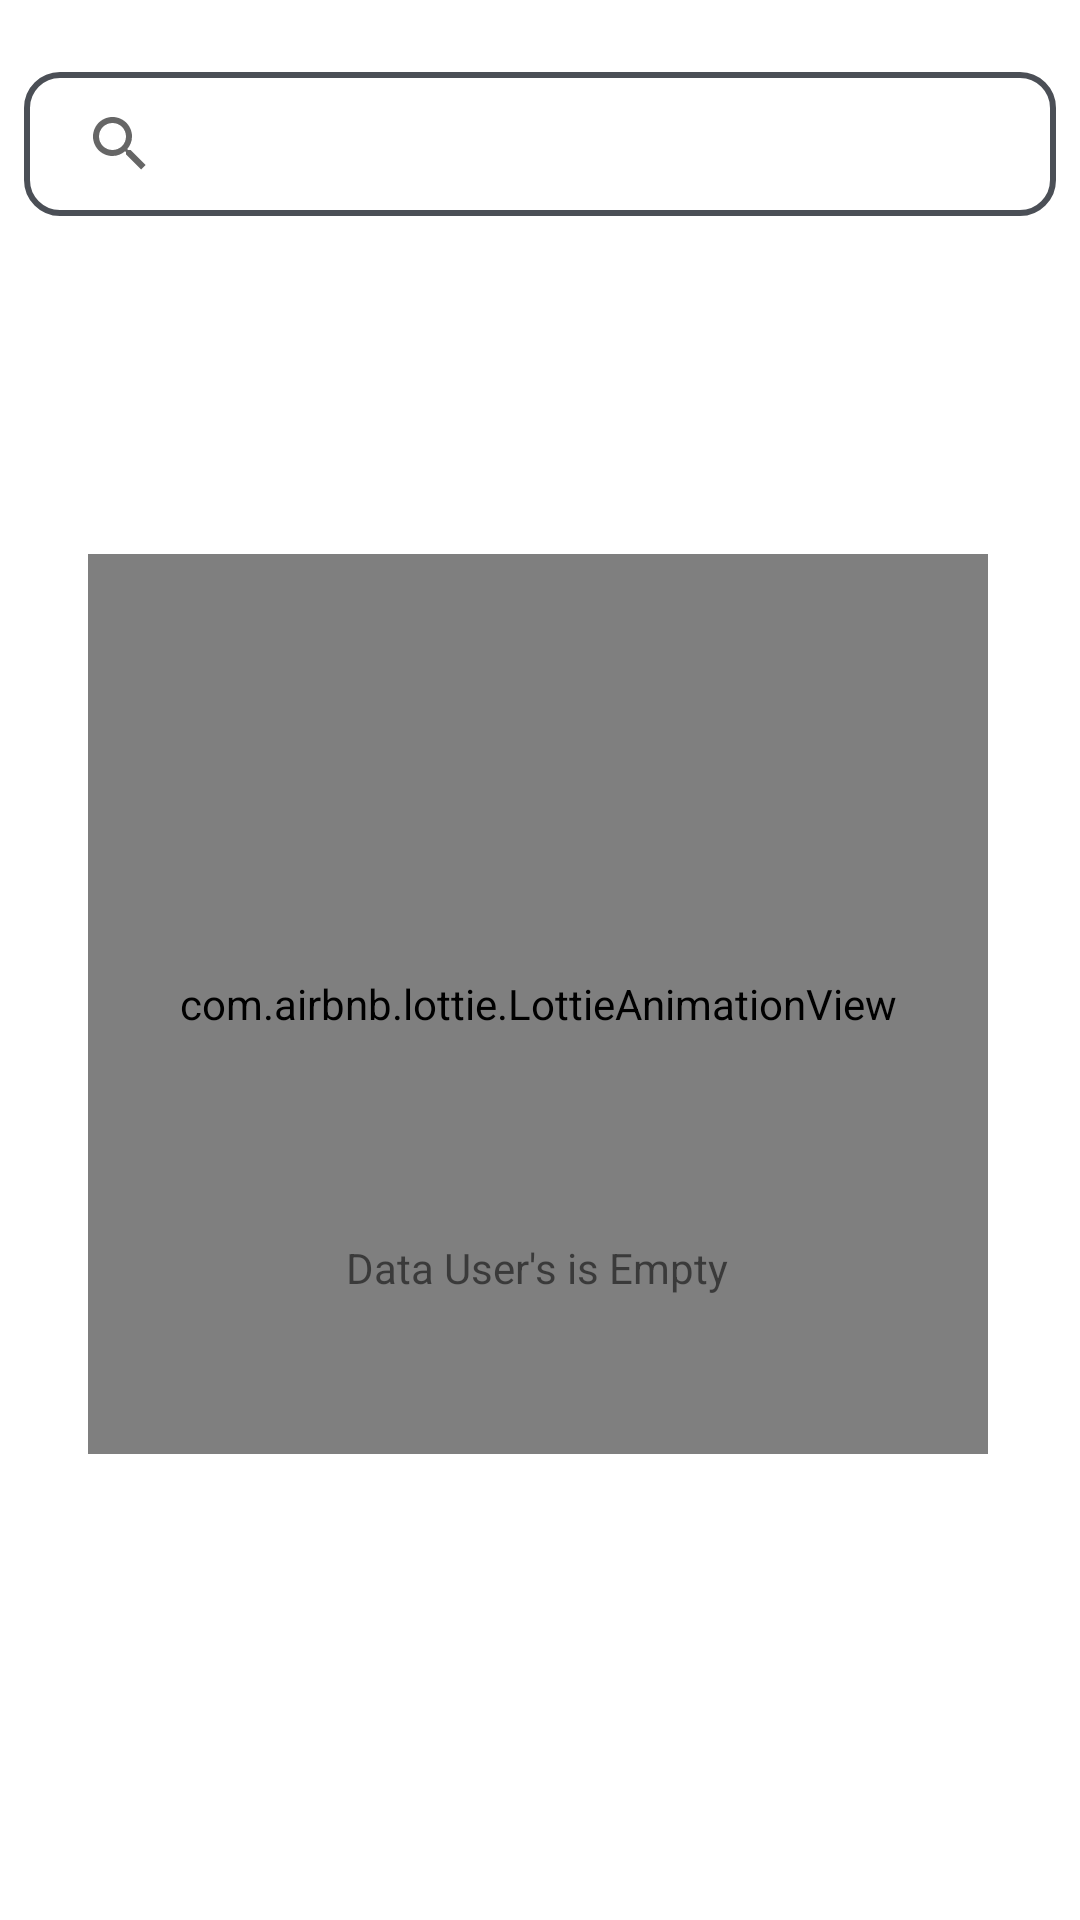

Android layout source for this screen:
<!-- AndroidManifest.xml: application theme Theme.GithubUserApp -->
<!-- res/layout/activity_main.xml -->
<?xml version="1.0" encoding="utf-8"?>
<androidx.constraintlayout.widget.ConstraintLayout xmlns:android="http://schemas.android.com/apk/res/android"
    xmlns:app="http://schemas.android.com/apk/res-auto"
    xmlns:tools="http://schemas.android.com/tools"
    android:layout_width="match_parent"
    android:layout_height="match_parent"
    android:id="@+id/frame_container"
    tools:context=".ui.MainActivity">

    <SearchView
        android:id="@+id/searchView"
        android:layout_width="match_parent"
        android:layout_height="wrap_content"
        android:layout_marginStart="8dp"
        android:layout_marginTop="24dp"
        android:layout_marginEnd="8dp"
        android:background="@drawable/searchview_background"
        android:iconifiedByDefault="false"
        android:queryBackground="@android:color/transparent"
        app:layout_constraintEnd_toEndOf="parent"
        app:layout_constraintHorizontal_bias="0.0"
        app:layout_constraintStart_toStartOf="parent"
        app:layout_constraintTop_toTopOf="parent"
        tools:ignore="MissingConstraints" />

    <androidx.recyclerview.widget.RecyclerView
        android:id="@+id/rv_usergithub"
        android:layout_width="0dp"
        android:layout_height="0dp"
        android:layout_marginTop="16dp"
        android:fillViewport="true"
        app:layout_constraintBottom_toBottomOf="parent"
        app:layout_constraintEnd_toEndOf="parent"
        app:layout_constraintStart_toStartOf="parent"
        app:layout_constraintTop_toBottomOf="@+id/searchView"
        tools:listitem="@layout/item_row_user_github" />

    <ProgressBar
        android:id="@+id/progressBar"
        style="?android:attr/progressBarStyle"
        android:layout_width="wrap_content"
        android:layout_height="wrap_content"
        android:visibility="gone"
        app:layout_constraintBottom_toBottomOf="parent"
        app:layout_constraintEnd_toEndOf="parent"
        app:layout_constraintStart_toStartOf="parent"
        app:layout_constraintTop_toBottomOf="@+id/searchView"
        tools:visibility="visible" />

    <include
        android:id="@+id/animationView"
        layout="@layout/layout_data_empty"
        android:layout_width="wrap_content"
        android:layout_height="wrap_content"
        app:layout_constraintBottom_toBottomOf="parent"
        app:layout_constraintEnd_toEndOf="parent"
        app:layout_constraintHorizontal_bias="0.491"
        app:layout_constraintStart_toStartOf="parent"
        app:layout_constraintTop_toBottomOf="@+id/searchView"
        app:layout_constraintVertical_bias="0.42" />

</androidx.constraintlayout.widget.ConstraintLayout>
<!-- res/layout/item_row_user_github.xml (included above) -->
<?xml version="1.0" encoding="utf-8"?>

<androidx.cardview.widget.CardView xmlns:android="http://schemas.android.com/apk/res/android"
    xmlns:card_view="http://schemas.android.com/apk/res-auto"
    xmlns:tools="http://schemas.android.com/tools"
    android:id="@+id/card_view"
    android:layout_width="match_parent"
    android:layout_height="wrap_content"
    android:layout_gravity="center"
    android:layout_marginLeft="8dp"
    android:layout_marginTop="4dp"
    android:layout_marginRight="8dp"
    android:layout_marginBottom="4dp"
    card_view:cardCornerRadius="4dp">

    <androidx.constraintlayout.widget.ConstraintLayout
        android:layout_width="match_parent"
        android:layout_height="wrap_content"
        android:padding="6dp">

        <ImageView
            android:id="@+id/img_item_photo"
            style="@style/ImageThumbnail"
            android:contentDescription="@string/thumbnail_user"
            card_view:layout_constraintBottom_toBottomOf="parent"
            card_view:layout_constraintStart_toStartOf="parent"
            card_view:layout_constraintTop_toTopOf="parent"
            tools:src="@tools:sample/avatars" />

        <TextView
            android:id="@+id/tv_item_username"
            style="@style/TextInList.primary"
            android:layout_toEndOf="@id/img_item_photo"
            card_view:layout_constraintBottom_toBottomOf="@+id/img_item_photo"
            card_view:layout_constraintEnd_toEndOf="parent"
            card_view:layout_constraintStart_toEndOf="@+id/img_item_photo"
            card_view:layout_constraintTop_toTopOf="@+id/img_item_photo"
            tools:text="@string/uname" />

    </androidx.constraintlayout.widget.ConstraintLayout>
</androidx.cardview.widget.CardView>
<!-- res/layout/layout_data_empty.xml (included above) -->
<?xml version="1.0" encoding="utf-8"?>

<androidx.constraintlayout.widget.ConstraintLayout xmlns:android="http://schemas.android.com/apk/res/android"
    xmlns:app="http://schemas.android.com/apk/res-auto"
    android:id="@+id/layout_data_empty"
    android:layout_width="match_parent"
    android:layout_height="match_parent">

    <com.airbnb.lottie.LottieAnimationView
        android:id="@+id/emptylottie"
        android:layout_width="300dp"
        android:layout_height="300dp"
        app:layout_constraintBottom_toBottomOf="parent"
        app:layout_constraintEnd_toEndOf="parent"
        app:layout_constraintHorizontal_bias="0.491"
        app:layout_constraintStart_toStartOf="parent"
        app:layout_constraintTop_toTopOf="parent"
        app:layout_constraintVertical_bias="0.356"
        app:lottie_autoPlay="true"
        app:lottie_loop="true"
        app:lottie_rawRes="@raw/emptyicon" />

    <TextView
        android:id="@+id/tv_usernotfound"
        android:layout_width="wrap_content"
        android:layout_height="wrap_content"
        android:layout_marginTop="60dp"
        android:text="@string/data_user_is_empty"
        app:layout_constraintBottom_toBottomOf="parent"
        app:layout_constraintEnd_toEndOf="parent"
        app:layout_constraintHorizontal_bias="0.498"
        app:layout_constraintStart_toStartOf="parent"
        app:layout_constraintTop_toTopOf="parent"
        app:layout_constraintVertical_bias="0.762" />

</androidx.constraintlayout.widget.ConstraintLayout>
<!-- resources referenced by this layout -->
<resources>
  <!-- drawable searchview_background (drawable) -->
  <?xml version="1.0" encoding="utf-8"?>
  
  <shape
      xmlns:android="http://schemas.android.com/apk/res/android"
      android:shape="rectangle">
  
      <corners
          android:radius="11dp"/>
  
      <stroke
          android:color="@color/primaryLightColor"
          android:width="2dp"/>
  </shape>
  <string name="data_user_is_empty">Data User\'s is Empty</string>
  <string name="thumbnail_user">Thumbnail User</string>
  <string name="uname">username</string>
  <style name="ImageThumbnail">
          <item name="android:layout_width">85dp</item>
          <item name="android:layout_height">85dp</item>
          <item name="android:layout_marginStart">8dp</item>
          <item name="android:layout_marginTop">4dp</item>
          <item name="android:layout_marginBottom">4dp</item>
      </style>
  <style name="TextInList.primary">
          <item name="android:textStyle">bold</item>
          <item name="android:textSize">16sp</item>
      </style>
  <style name="Theme.GithubUserApp" parent="Theme.MaterialComponents.DayNight.DarkActionBar">
          
          <item name="colorPrimary">@color/primaryColor</item>
          <item name="colorPrimaryVariant">@color/primaryLightColor</item>
          <item name="colorOnPrimary">@color/primaryTextColor</item>
          
          <item name="colorSecondary">@color/secondaryColor</item>
          <item name="colorSecondaryVariant">@color/secondaryLightColor</item>
          <item name="colorOnSecondary">@color/white</item>
          
          <item name="android:statusBarColor" tools:targetApi="l">?attr/colorPrimaryVariant</item>
          
          <item name="android:textColorPrimary">@color/primaryLightColor</item>
          <item name="tabStyle">@style/Theme.GithubUserApp.TabLayoutLight</item>
          <item name="backgroundColor">@style/Theme.GithubUserApp.BackgroundColorLight</item>
      </style>
  <color name="primaryLightColor">#4b4f56</color>
  <color name="primaryColor">#23272d</color>
  <color name="primaryTextColor">#ffffff</color>
  <color name="secondaryColor">#bb7900</color>
  <color name="secondaryLightColor">#864d00</color>
  <color name="white">#FFFFFFFF</color>
  <style name="Theme.GithubUserApp.TabLayoutLight" parent="Widget.Design.TabLayout">
          <item name="tabSelectedTextColor">@color/secondaryColor</item>
          <item name="tabTextColor">@color/black</item>
      </style>
  <style name="Theme.GithubUserApp.BackgroundColorLight">
          <item name="backgroundColor">@color/white</item>
      </style>
  <color name="black">#FF000000</color>
</resources>
